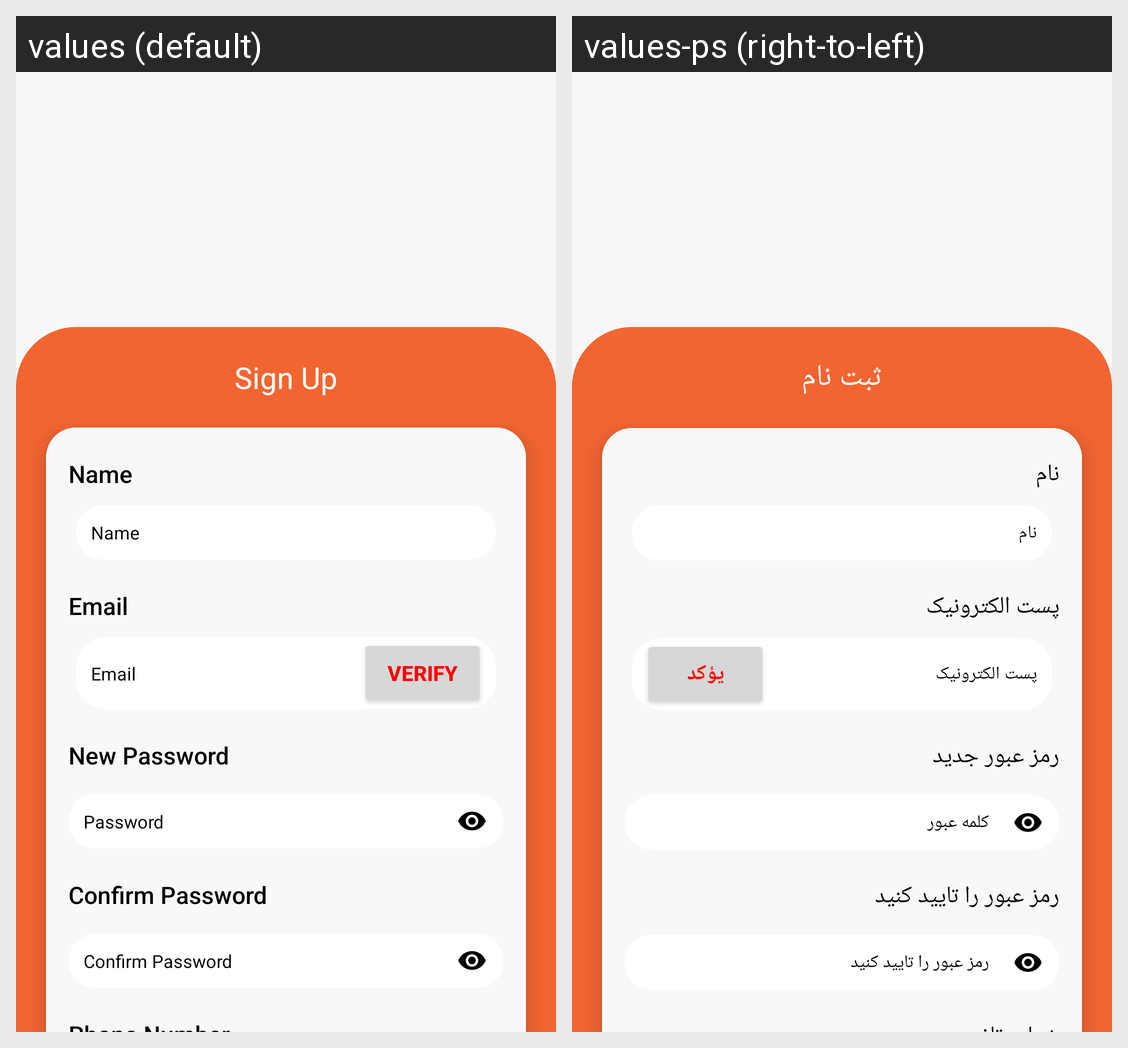

Strings drawn on this Android screen and how each of the app's shown locales translates them:
Android screen res/layout/activity_signup.xml rendered under 2 locales, left to right: values (default), values-ps (right-to-left). Device: Nexus 5 (rendered at 1080×1920; each locale shown at half size, 540×960, under a caption strip naming it); theme Theme.SalmaFit.
Strings drawn on this screen, with the default value and each locale's value (text and hints the layout hard-codes, and strings that could not be matched under every locale, appear in the picture but are not listed):

signup
  values: Sign Up
  values-ps: ثبت نام

name
  values: Name
  values-ps: نام

email
  values: Email
  values-ps: پست الکترونیک

verify
  values: Verify
  values-ps: يؤكد

new_password
  values: New Password
  values-ps: رمز عبور جدید

password
  values: Password
  values-ps: کلمه عبور

confirm_password
  values: Confirm Password
  values-ps: رمز عبور را تایید کنید
